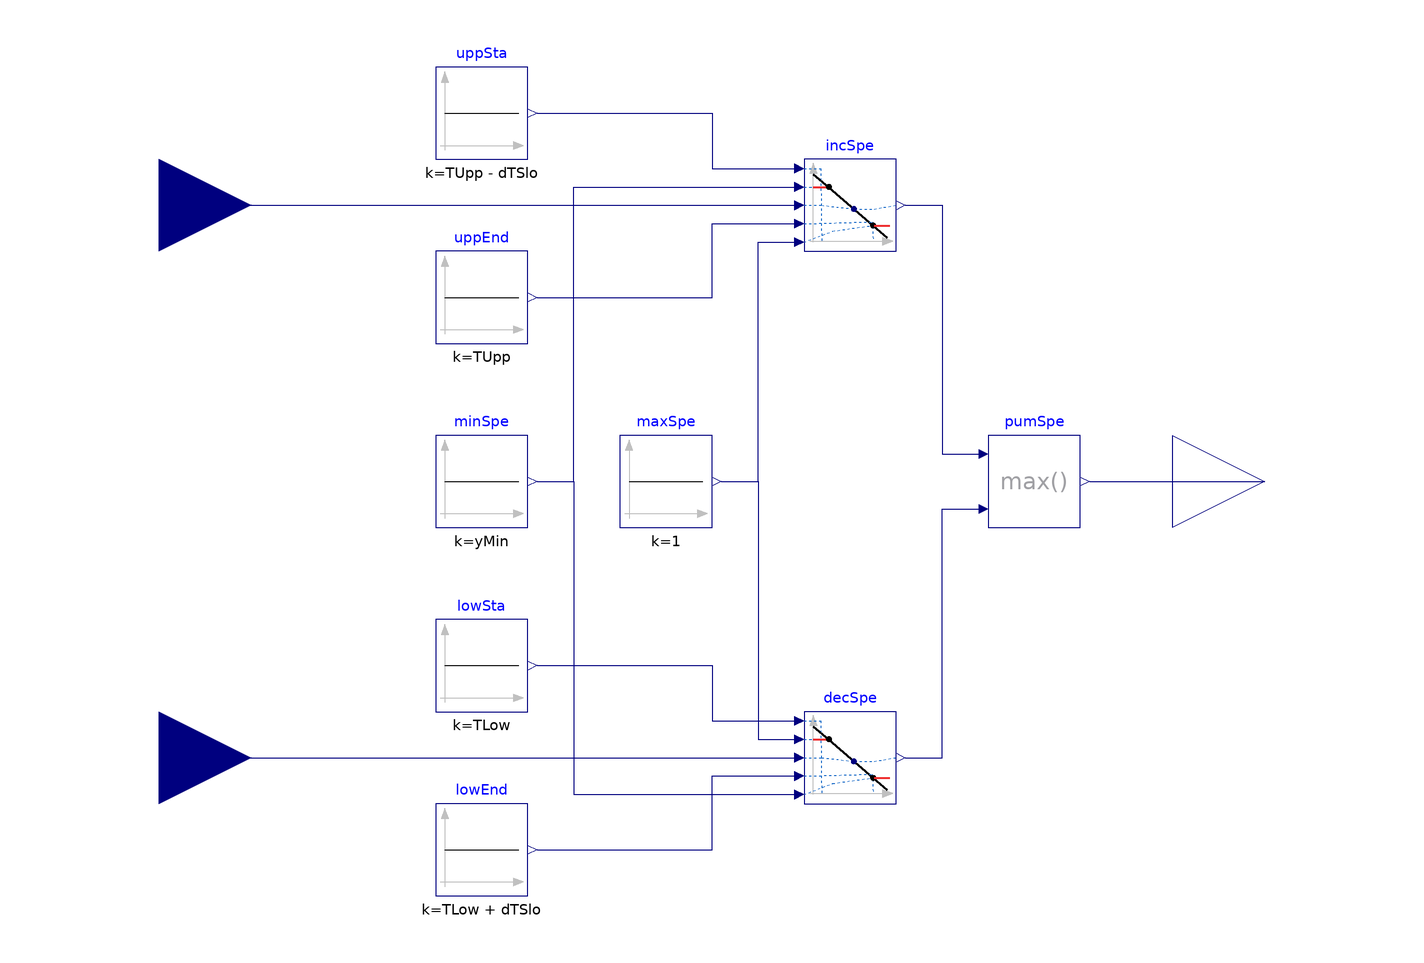

This picture is the connection diagram that the Modelica source below describes through its graphical annotations.

model DistrictLoopPump
  "Sequence for the control of district loop pump"
  parameter Real TUpp(
    unit="K",
    displayUnit="degC")=273.15 + 24
    "Upper bound temperature";
  parameter Real TLow(
    unit="K",
    displayUnit="degC")=273.15 + 10.5
    "Lower bound temperature";
  parameter Real dTSlo(
    unit="K",
    displayUnit="K")=2
    "Temperature deadband for changing pump speed";
  parameter Real yMin(unit="1")=0.1
    "Minimum pump speed";

  Buildings.Controls.OBC.CDL.Interfaces.RealInput TMixMax(
    final unit="K",
    final quantity="ThermodynamicTemperature",
    displayUnit="degC")
    "Maximum measured mixing temperatures"
    annotation (Placement(transformation(extent={{-140,40},{-100,80}}),
        iconTransformation(extent={{-140,40},{-100,80}})));
  Buildings.Controls.OBC.CDL.Interfaces.RealInput TMixMin(
    final unit="K",
    final quantity="ThermodynamicTemperature",
    displayUnit="degC")
    "Minimum measured mixing temperatures"
    annotation (Placement(transformation(extent={{-140,-80},{-100,-40}}),
        iconTransformation(extent={{-140,-80},{-100,-40}})));
  Buildings.Controls.OBC.CDL.Interfaces.RealOutput yDisPum(
    final unit="1",
    final max=1,
    final min=0)
    "District pump speed"
    annotation (Placement(transformation(extent={{100,-20},{140,20}}),
      iconTransformation(extent={{100,-20},{140,20}})));
  Buildings.Controls.OBC.CDL.Reals.Line incSpe
    "Increase the pump speed from the minium to the maximum"
    annotation (Placement(transformation(extent={{20,50},{40,70}})));
  Buildings.Controls.OBC.CDL.Reals.Max pumSpe
    "Pump speed"
    annotation (Placement(transformation(extent={{60,-10},{80,10}})));
  Buildings.Controls.OBC.CDL.Reals.Sources.Constant minSpe(
    final k=yMin)
    "Minimum pump speed"
    annotation (Placement(transformation(extent={{-60,-10},{-40,10}})));
  Buildings.Controls.OBC.CDL.Reals.Sources.Constant maxSpe(
    final k=1)
    "Maximum pump speed"
    annotation (Placement(transformation(extent={{-20,-10},{0,10}})));
  Buildings.Controls.OBC.CDL.Reals.Line decSpe
    "Decrease pump speed from the maximum to the minimum"
    annotation (Placement(transformation(extent={{20,-70},{40,-50}})));
  Buildings.Controls.OBC.CDL.Reals.Sources.Constant uppSta(
    y(unit="K",displayUnit="degC"),
    final k=TUpp - dTSlo)
    "Start point to increase pump speed when near upper bound temperature "
    annotation (Placement(transformation(extent={{-60,70},{-40,90}})));
  Buildings.Controls.OBC.CDL.Reals.Sources.Constant uppEnd(
    y(unit="K",displayUnit="degC"),
    final k=TUpp)
    "Upper bound temperature. The pump speed should be maximum"
    annotation (Placement(transformation(extent={{-60,30},{-40,50}})));
  Buildings.Controls.OBC.CDL.Reals.Sources.Constant lowSta(
    y(unit="K",displayUnit="degC"),
    final k=TLow)
    "Lower bound temperature. The pump speed should be maximum"
    annotation (Placement(transformation(extent={{-60,-50},{-40,-30}})));
  Buildings.Controls.OBC.CDL.Reals.Sources.Constant lowEnd(
    y(unit="K",displayUnit="degC"),
    final k=TLow + dTSlo)
    "End point when it is far away from the lower bound temperature"
    annotation (Placement(transformation(extent={{-60,-90},{-40,-70}})));

equation
  connect(minSpe.y, incSpe.f1) annotation (Line(points={{-38,0},{-30,0},{-30,64},
          {18,64}}, color={0,0,127}));
  connect(maxSpe.y, incSpe.f2)
    annotation (Line(points={{2,0},{10,0},{10,52},{18,52}}, color={0,0,127}));
  connect(minSpe.y,decSpe. f2) annotation (Line(points={{-38,0},{-30,0},{-30,-68},
          {18,-68}}, color={0,0,127}));
  connect(maxSpe.y,decSpe. f1) annotation (Line(points={{2,0},{10,0},{10,-56},{18,
          -56}}, color={0,0,127}));
  connect(TMixMin,decSpe. u)
    annotation (Line(points={{-120,-60},{18,-60}}, color={0,0,127}));
  connect(TMixMax, incSpe.u)
    annotation (Line(points={{-120,60},{18,60}}, color={0,0,127}));
  connect(incSpe.y, pumSpe.u1)
    annotation (Line(points={{42,60},{50,60},{50,6},{58,6}}, color={0,0,127}));
  connect(decSpe.y, pumSpe.u2) annotation (Line(points={{42,-60},{50,-60},{50,-6},
          {58,-6}}, color={0,0,127}));
  connect(uppSta.y, incSpe.x1) annotation (Line(points={{-38,80},{0,80},{0,68},{
          18,68}}, color={0,0,127}));
  connect(uppEnd.y, incSpe.x2) annotation (Line(points={{-38,40},{0,40},{0,56},{
          18,56}}, color={0,0,127}));
  connect(lowSta.y,decSpe. x1) annotation (Line(points={{-38,-40},{0,-40},{0,-52},
          {18,-52}}, color={0,0,127}));
  connect(lowEnd.y,decSpe. x2) annotation (Line(points={{-38,-80},{0,-80},{0,-64},
          {18,-64}}, color={0,0,127}));
  connect(pumSpe.y, yDisPum)
    annotation (Line(points={{82,0},{120,0}}, color={0,0,127}));
annotation (defaultComponentName="looPumSpe",
  Icon(coordinateSystem(preserveAspectRatio=false), graphics={
                                Rectangle(
        extent={{-100,-100},{100,100}},
        lineColor={0,0,127},
        fillColor={255,255,255},
        fillPattern=FillPattern.Solid),
       Text(extent={{-100,140},{100,100}},
          textString="%name",
          textColor={0,0,255})}), Diagram(coordinateSystem(preserveAspectRatio=false)),
Documentation(info="
<html>
<p>
It resets the district loop pump speed as the plot below.
</p>
<p align=\"center\">
<img src=\"modelica://ThermalGridJBA/Resources/Images/Networks/Controls/districtPumpControl.png\"
     alt=\"districtPumpControl.png\" />
</p>
<p>
In the plot, the <code>TLow</code> and <code>TUpp</code> are the lower and upper
bound temperature setpoints. The <code>dTSlo</code> is the temperature difference
for lineary adjusting the pump speed.
</p>
</html>", revisions="<html>
<ul>
<li>
January 31, 2025, by Jianjun Hu:<br/>
First implementation.
</li>
</ul>
</html>"));
end DistrictLoopPump;